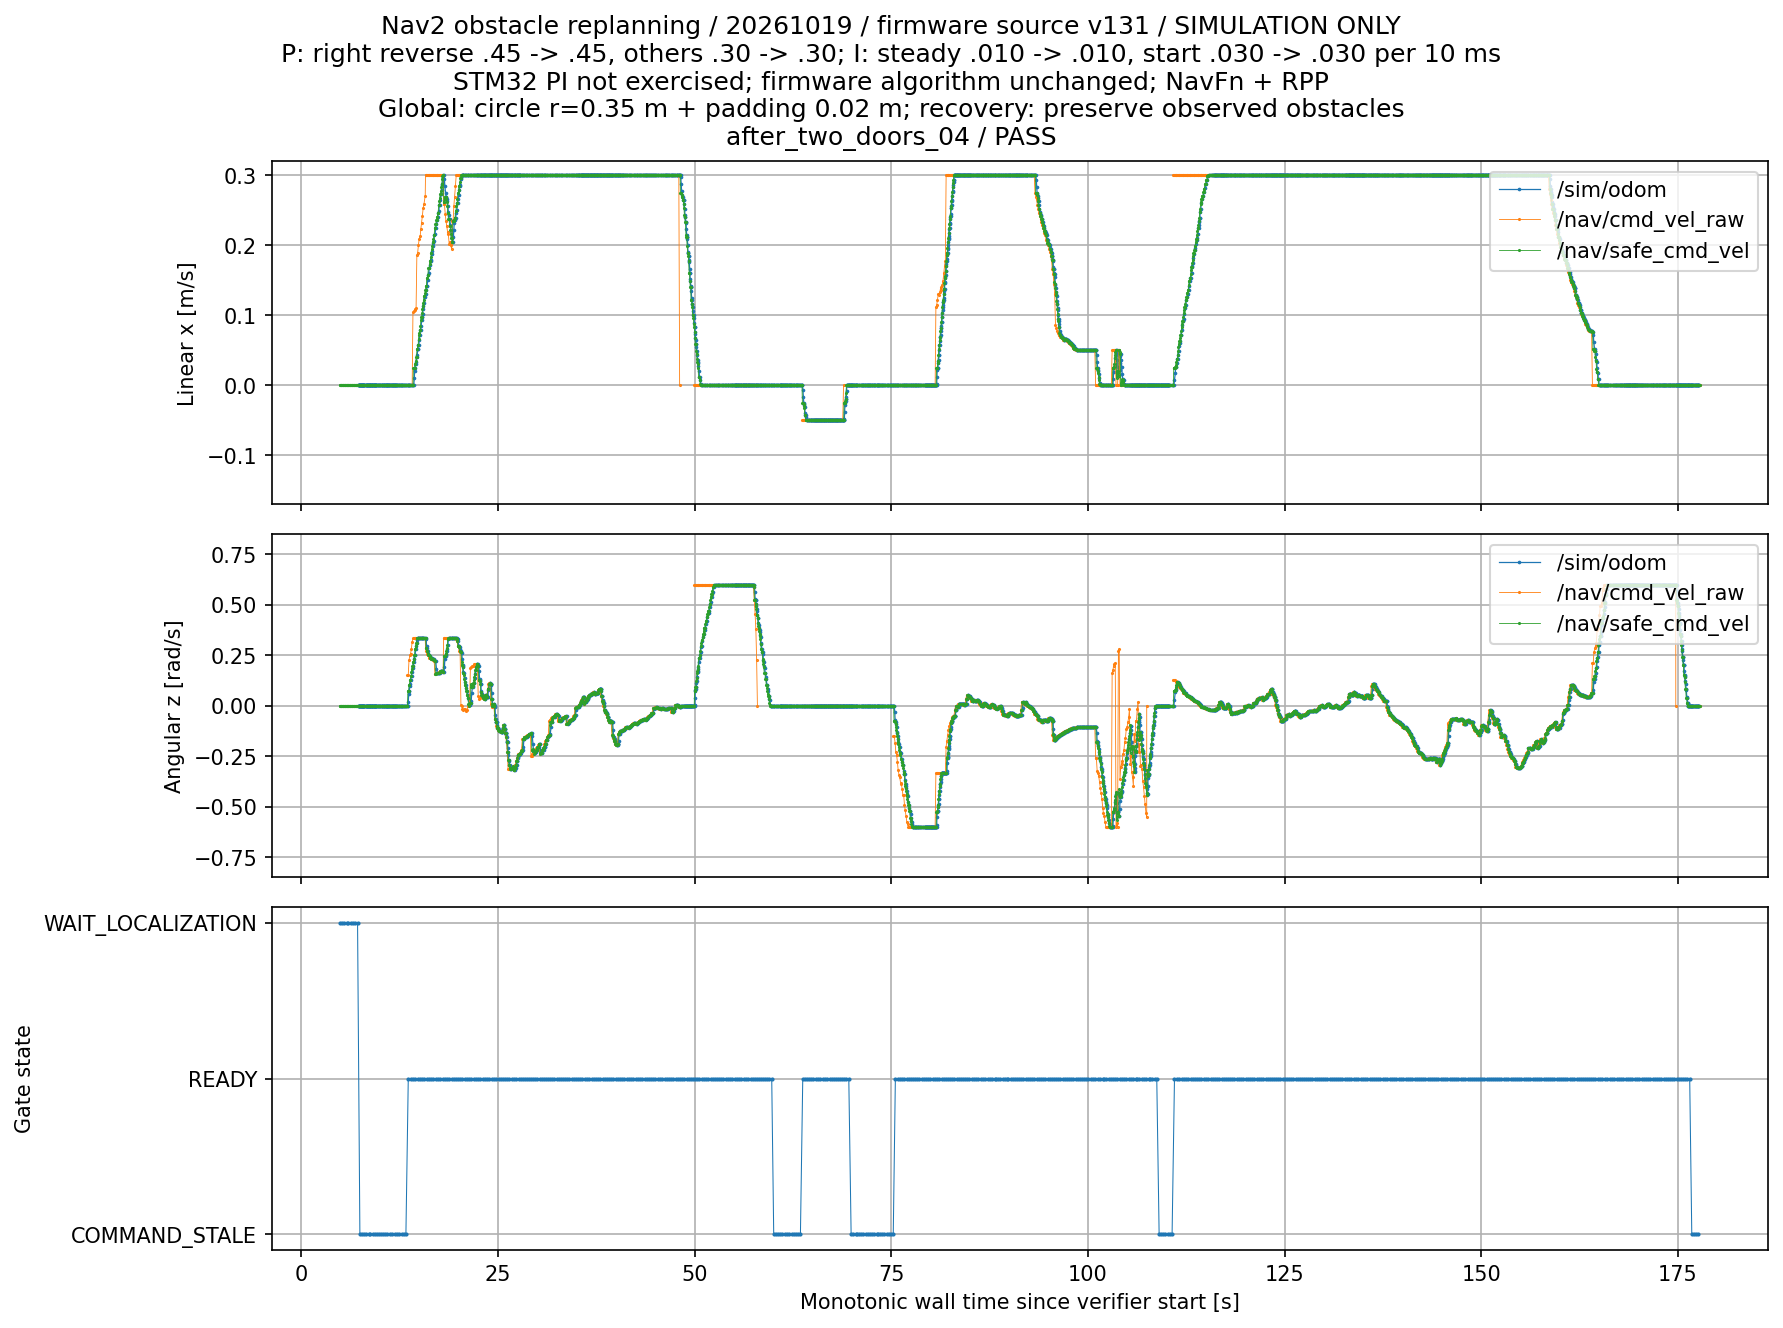

The table this chart was drawn from, first rows:
wall_s, topic, vx, vy, vz, wx, wy, wz
4.884, /nav/safe_cmd_vel, 0.0, 0.0, 0.0, 0.0, 0.0, 0.0
4.933, /nav/safe_cmd_vel, 0.0, 0.0, 0.0, 0.0, 0.0, 0.0
4.983, /nav/safe_cmd_vel, 0.0, 0.0, 0.0, 0.0, 0.0, 0.0
5.034, /nav/safe_cmd_vel, 0.0, 0.0, 0.0, 0.0, 0.0, 0.0
5.086, /nav/safe_cmd_vel, 0.0, 0.0, 0.0, 0.0, 0.0, 0.0
5.133, /nav/safe_cmd_vel, 0.0, 0.0, 0.0, 0.0, 0.0, 0.0
5.182, /nav/safe_cmd_vel, 0.0, 0.0, 0.0, 0.0, 0.0, 0.0
5.232, /nav/safe_cmd_vel, 0.0, 0.0, 0.0, 0.0, 0.0, 0.0
5.282, /nav/safe_cmd_vel, 0.0, 0.0, 0.0, 0.0, 0.0, 0.0
5.333, /nav/safe_cmd_vel, 0.0, 0.0, 0.0, 0.0, 0.0, 0.0
5.383, /nav/safe_cmd_vel, 0.0, 0.0, 0.0, 0.0, 0.0, 0.0
5.439, /nav/safe_cmd_vel, 0.0, 0.0, 0.0, 0.0, 0.0, 0.0
5.446, /sim/drive_cmd_vel, 0.0, 0.0, 0.0, 0.0, 0.0, 0.0
5.468, /sim/drive_cmd_vel, 0.0, 0.0, 0.0, 0.0, 0.0, 0.0
5.485, /nav/safe_cmd_vel, 0.0, 0.0, 0.0, 0.0, 0.0, 0.0
5.492, /sim/drive_cmd_vel, 0.0, 0.0, 0.0, 0.0, 0.0, 0.0
5.506, /sim/drive_cmd_vel, 0.0, 0.0, 0.0, 0.0, 0.0, 0.0
5.526, /sim/drive_cmd_vel, 0.0, 0.0, 0.0, 0.0, 0.0, 0.0
5.534, /nav/safe_cmd_vel, 0.0, 0.0, 0.0, 0.0, 0.0, 0.0
5.548, /sim/drive_cmd_vel, 0.0, 0.0, 0.0, 0.0, 0.0, 0.0
5.567, /sim/drive_cmd_vel, 0.0, 0.0, 0.0, 0.0, 0.0, 0.0
5.583, /nav/safe_cmd_vel, 0.0, 0.0, 0.0, 0.0, 0.0, 0.0
5.587, /sim/drive_cmd_vel, 0.0, 0.0, 0.0, 0.0, 0.0, 0.0
5.608, /sim/drive_cmd_vel, 0.0, 0.0, 0.0, 0.0, 0.0, 0.0
5.627, /sim/drive_cmd_vel, 0.0, 0.0, 0.0, 0.0, 0.0, 0.0
5.635, /nav/safe_cmd_vel, 0.0, 0.0, 0.0, 0.0, 0.0, 0.0
5.646, /sim/drive_cmd_vel, 0.0, 0.0, 0.0, 0.0, 0.0, 0.0
5.667, /sim/drive_cmd_vel, 0.0, 0.0, 0.0, 0.0, 0.0, 0.0
5.683, /nav/safe_cmd_vel, 0.0, 0.0, 0.0, 0.0, 0.0, 0.0
5.687, /sim/drive_cmd_vel, 0.0, 0.0, 0.0, 0.0, 0.0, 0.0
5.706, /sim/drive_cmd_vel, 0.0, 0.0, 0.0, 0.0, 0.0, 0.0
5.728, /sim/drive_cmd_vel, 0.0, 0.0, 0.0, 0.0, 0.0, 0.0
5.733, /nav/safe_cmd_vel, 0.0, 0.0, 0.0, 0.0, 0.0, 0.0
5.746, /sim/drive_cmd_vel, 0.0, 0.0, 0.0, 0.0, 0.0, 0.0
5.766, /sim/drive_cmd_vel, 0.0, 0.0, 0.0, 0.0, 0.0, 0.0
5.783, /nav/safe_cmd_vel, 0.0, 0.0, 0.0, 0.0, 0.0, 0.0
5.788, /sim/drive_cmd_vel, 0.0, 0.0, 0.0, 0.0, 0.0, 0.0
5.806, /sim/drive_cmd_vel, 0.0, 0.0, 0.0, 0.0, 0.0, 0.0
5.826, /sim/drive_cmd_vel, 0.0, 0.0, 0.0, 0.0, 0.0, 0.0
5.835, /nav/safe_cmd_vel, 0.0, 0.0, 0.0, 0.0, 0.0, 0.0
5.846, /sim/drive_cmd_vel, 0.0, 0.0, 0.0, 0.0, 0.0, 0.0
5.867, /sim/drive_cmd_vel, 0.0, 0.0, 0.0, 0.0, 0.0, 0.0
5.883, /nav/safe_cmd_vel, 0.0, 0.0, 0.0, 0.0, 0.0, 0.0
5.887, /sim/drive_cmd_vel, 0.0, 0.0, 0.0, 0.0, 0.0, 0.0
5.906, /sim/drive_cmd_vel, 0.0, 0.0, 0.0, 0.0, 0.0, 0.0
5.926, /sim/drive_cmd_vel, 0.0, 0.0, 0.0, 0.0, 0.0, 0.0
5.932, /nav/safe_cmd_vel, 0.0, 0.0, 0.0, 0.0, 0.0, 0.0
5.946, /sim/drive_cmd_vel, 0.0, 0.0, 0.0, 0.0, 0.0, 0.0
5.967, /sim/drive_cmd_vel, 0.0, 0.0, 0.0, 0.0, 0.0, 0.0
5.986, /nav/safe_cmd_vel, 0.0, 0.0, 0.0, 0.0, 0.0, 0.0
5.987, /sim/drive_cmd_vel, 0.0, 0.0, 0.0, 0.0, 0.0, 0.0
6.006, /sim/drive_cmd_vel, 0.0, 0.0, 0.0, 0.0, 0.0, 0.0
6.027, /sim/drive_cmd_vel, 0.0, 0.0, 0.0, 0.0, 0.0, 0.0
6.034, /nav/safe_cmd_vel, 0.0, 0.0, 0.0, 0.0, 0.0, 0.0
6.046, /sim/drive_cmd_vel, 0.0, 0.0, 0.0, 0.0, 0.0, 0.0
6.067, /sim/drive_cmd_vel, 0.0, 0.0, 0.0, 0.0, 0.0, 0.0
6.083, /nav/safe_cmd_vel, 0.0, 0.0, 0.0, 0.0, 0.0, 0.0
6.089, /sim/drive_cmd_vel, 0.0, 0.0, 0.0, 0.0, 0.0, 0.0
6.107, /sim/drive_cmd_vel, 0.0, 0.0, 0.0, 0.0, 0.0, 0.0
6.127, /sim/drive_cmd_vel, 0.0, 0.0, 0.0, 0.0, 0.0, 0.0
... 16,470 more rows
